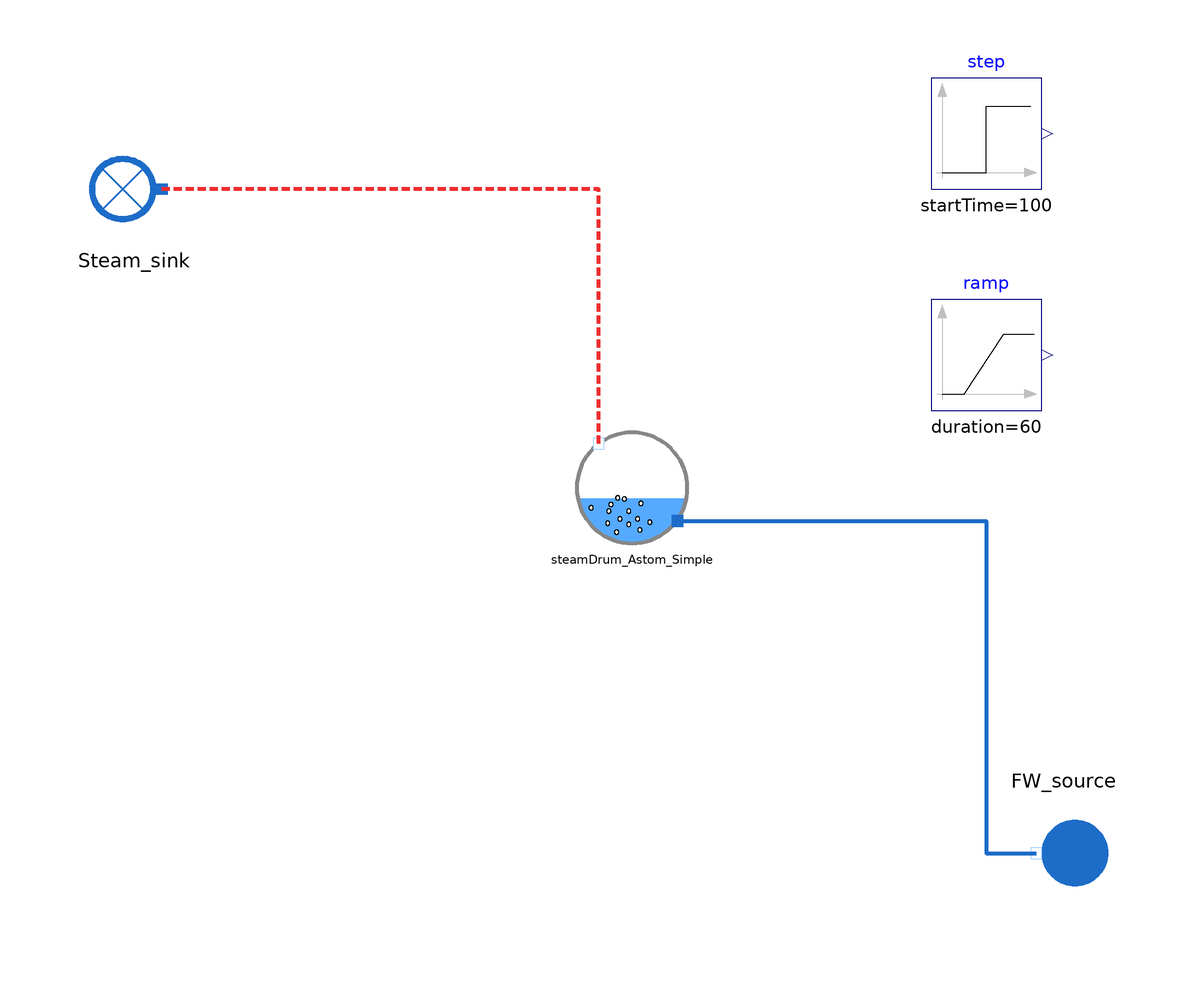

Above is the diagram view of the following Modelica model: its components placed by their Placement annotations and its connect equations drawn as lines.

model SteamDrum_Astom_Simple_Test

  //input Utilities.Units.Pressure P_FW_source(start=121);

  output Utilities.Units.MassFlowRate Q_FW_source(start = 84.06);
  input Real T_FW_source(start = 315.6, min = 130, nominal = 150);
  output Real Q_s(start = 84.06);
  input Real W_evap(start=104.60049e6);

  HeatExchangers.TwoPhaseHX.SteamDrum_Astom_Simple
                                      steamDrum_Astom_Simple(Controlled_level=false)
                                                annotation (Placement(transformation(extent={{-4,-4},{16,16}})));
  WaterSteam.BoundaryConditions.Sink Steam_sink annotation (Placement(transformation(extent={{-74,50},{-94,70}})));
  WaterSteam.BoundaryConditions.Source FW_source annotation (Placement(transformation(
        extent={{-10,-10},{10,10}},
        rotation=180,
        origin={84,-60})));
  Modelica.Blocks.Sources.Step step(height=2e6,startTime=100)  annotation (Placement(transformation(extent={{60,60},{80,80}})));
  Modelica.Blocks.Sources.Ramp ramp(
    height=10e6,
    duration=60,
    startTime=100) annotation (Placement(transformation(extent={{60,20},{80,40}})));
equation

  FW_source.P_out = 121*1e5;
  FW_source.T_out = 273.15 + T_FW_source;
  FW_source.Q_out = - Q_FW_source;
  Steam_sink.Q_in = Q_s;  //+ ramp.y
  steamDrum_Astom_Simple.W_evap = W_evap + step.y;  //+ step.y
  Q_s = 84.06/104.6649e6*steamDrum_Astom_Simple.W_evap;
  //steamDrum_Astom_Simple.P_drum = 121e5/104.6e6*steamDrum_Astom_Simple.W_evap;

  connect(steamDrum_Astom_Simple.steam_out, Steam_sink.C_in) annotation (Line(
      points={{0,14},{0,60},{-79,60}},
      color={238,46,47},
      thickness=1,
      pattern=LinePattern.Dash));
  connect(steamDrum_Astom_Simple.fw_in, FW_source.C_out) annotation (Line(
      points={{14.2,0},{70,0},{70,-60},{79,-60}},
      color={28,108,200},
      thickness=1));
  annotation (Icon(coordinateSystem(preserveAspectRatio=false), graphics={
        Ellipse(lineColor={0,140,72},
                fillColor={255,255,255},
                fillPattern=FillPattern.Solid,
                extent={{-100,-100},{100,100}}),
        Polygon(lineColor={0,140,72},
                fillColor={0,140,72},
                pattern=LinePattern.None,
                fillPattern=FillPattern.Solid,
                points={{-36,60},{64,0},{-36,-60},{-36,60}})}), Diagram(coordinateSystem(preserveAspectRatio=false)),
    experiment(StopTime=500, __Dymola_Algorithm="Dassl"));
end SteamDrum_Astom_Simple_Test;